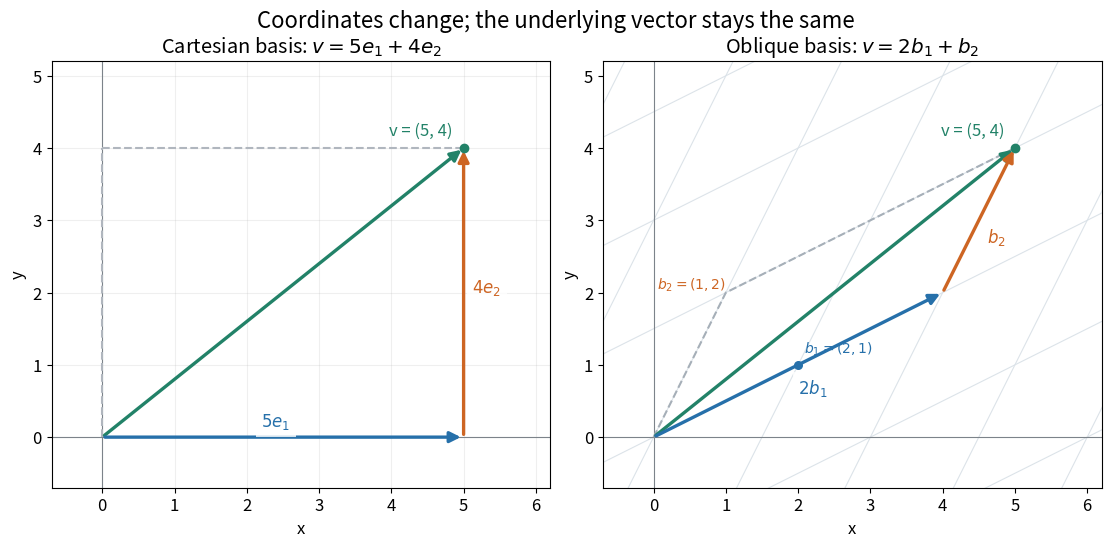

The script that saved this image:
"""Show one vector in Cartesian and oblique bases; write the PNG to cwd."""

from pathlib import Path

import matplotlib.pyplot as plt
import numpy as np


def arrow(ax, start, end, color, label=None, label_offset=(0, 0)):
    ax.annotate('', xy=end, xytext=start,
                arrowprops={'arrowstyle': '-|>', 'color': color, 'lw': 2.4,
                            'mutation_scale': 16})
    if label:
        midpoint = (np.asarray(start) + end)/2 + np.asarray(label_offset)
        ax.text(*midpoint, label, color=color, fontsize=12,
                bbox={'facecolor': 'white', 'edgecolor': 'none', 'alpha': .8})


def main():
    plt.rcParams.update({'font.size': 12})
    basis = np.array([[2., 1.], [1., 2.]])
    vector = np.array([5., 4.])
    coefficients = np.linalg.solve(basis, vector)
    assert np.allclose(coefficients, [2, 1])
    fig, axes = plt.subplots(1, 2, figsize=(11, 5.3), layout='constrained', facecolor='white')
    colors = ['#2670aa', '#cd6523', '#228268']
    for ax in axes:
        ax.axhline(0, color='#7c838a', lw=.8)
        ax.axvline(0, color='#7c838a', lw=.8)
        ax.set(xlim=(-.7, 6.2), ylim=(-.7, 5.2), xlabel='x', ylabel='y', aspect='equal')
        ax.set_xticks(range(0, 7))
        ax.set_yticks(range(0, 6))
        arrow(ax, [0, 0], vector, colors[2])
        ax.scatter(*vector, color=colors[2], zorder=4)
        ax.text(4.85, 4.18, 'v = (5, 4)', color=colors[2], fontsize=12, ha='right')
    axes[0].grid(alpha=.2)
    arrow(axes[0], [0, 0], [5, 0], colors[0], r'$5e_1$', (-.3, .15))
    arrow(axes[0], [5, 0], vector, colors[1], r'$4e_2$', (.12, 0))
    axes[0].plot([0, 5], [4, 4], '--', color='#b0b6be')
    axes[0].plot([0, 0], [0, 4], '--', color='#b0b6be')
    axes[0].set_title(r'Cartesian basis: $v=5e_1+4e_2$')

    b1, b2 = basis[:, 0], basis[:, 1]
    for coefficient in range(-3, 5):
        t = np.array([-4, 5])
        line1 = coefficient*b1[:, None] + t*b2[:, None]
        line2 = coefficient*b2[:, None] + t*b1[:, None]
        axes[1].plot(*line1, color='#dce3e9', lw=.8, zorder=0)
        axes[1].plot(*line2, color='#dce3e9', lw=.8, zorder=0)
    arrow(axes[1], [0, 0], 2*b1, colors[0], r'$2b_1$', (0, -.4))
    arrow(axes[1], 2*b1, vector, colors[1], r'$b_2$', (.12, -.3))
    axes[1].plot([0, b2[0], vector[0]], [0, b2[1], vector[1]], '--', color='#a6afb8')
    axes[1].scatter(*b1, color=colors[0], s=30)
    axes[1].text(2.08, 1.16, r'$b_1=(2,1)$', color=colors[0], fontsize=10)
    axes[1].text(.05, 2.05, r'$b_2=(1,2)$', color=colors[1], fontsize=10)
    axes[1].set_title(r'Oblique basis: $v=2b_1+b_2$')
    fig.suptitle('Coordinates change; the underlying vector stays the same', fontsize=16)
    fig.savefig(Path.cwd() / 'vector-basis-coordinates.png', dpi=120, facecolor='white', bbox_inches='tight')
    plt.close(fig)


if __name__ == '__main__':
    main()
